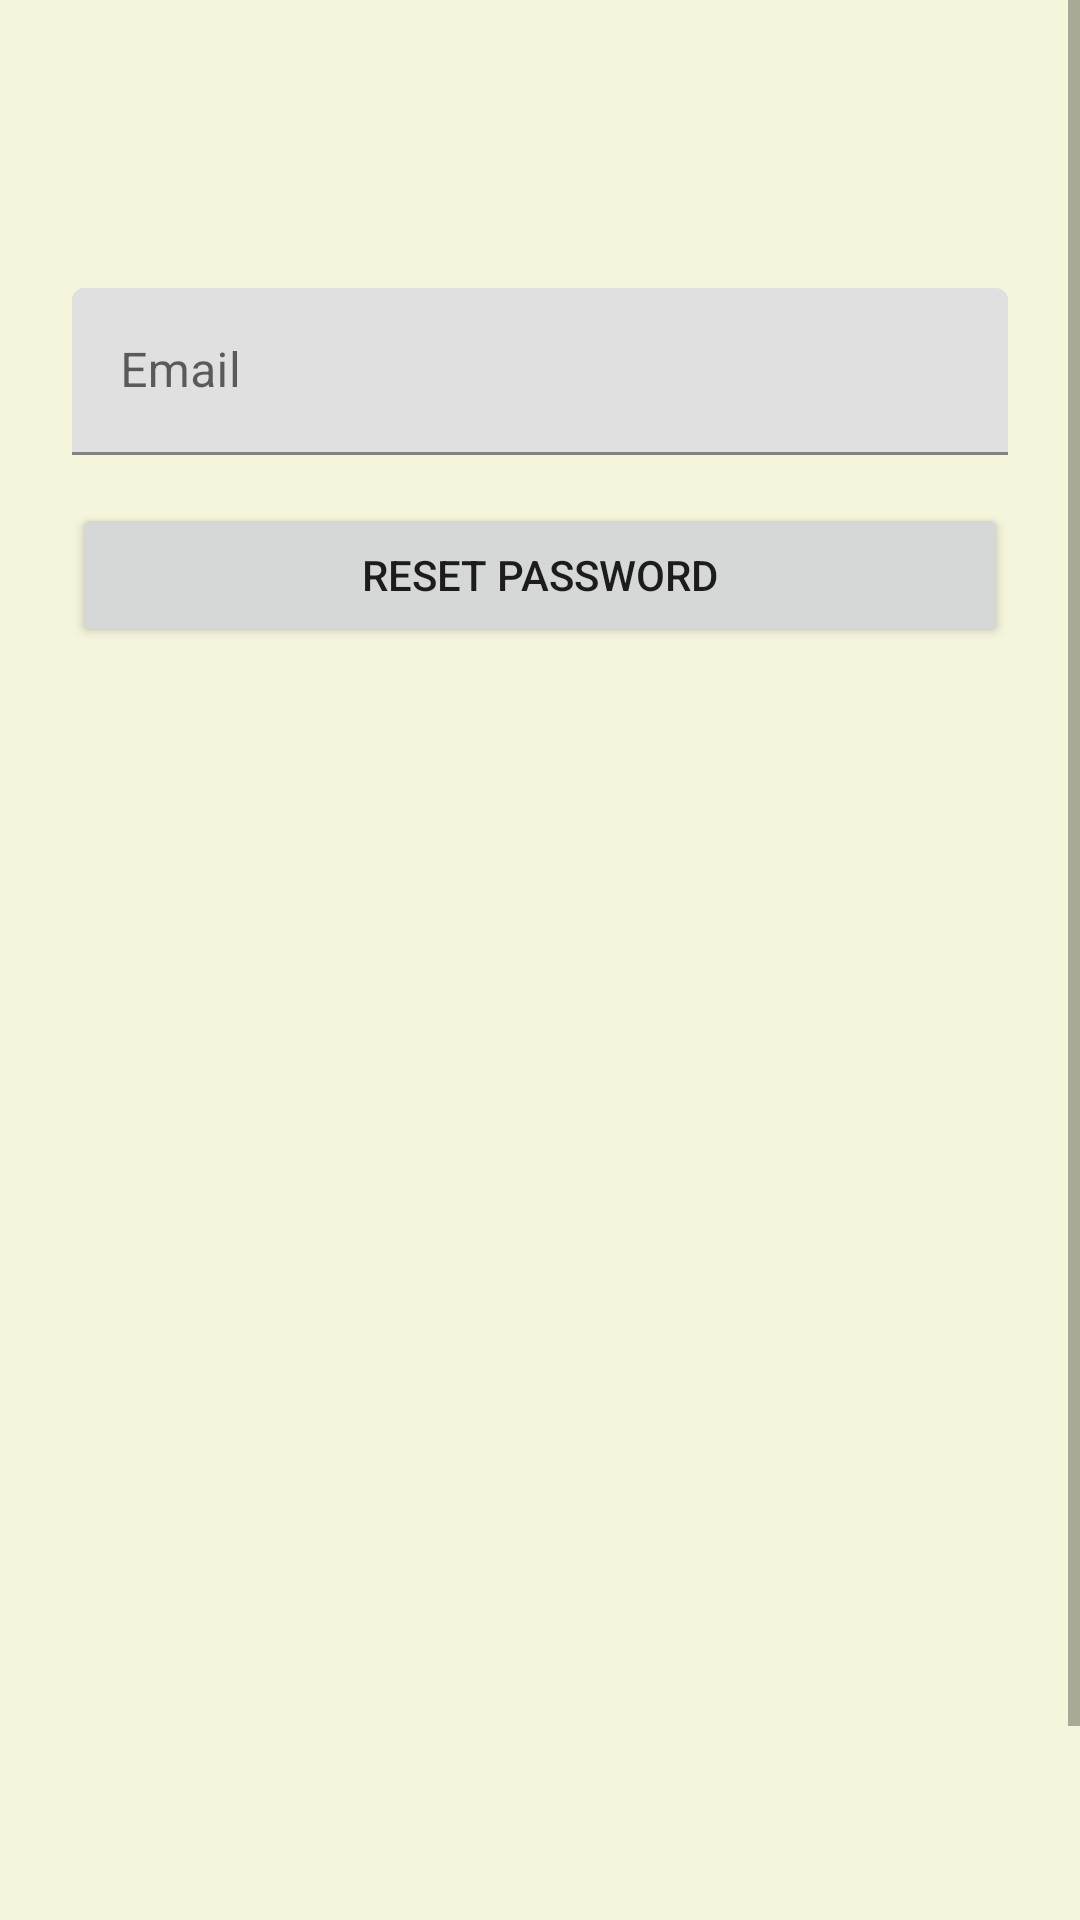

Layout XML and referenced resources for this Android screen:
<!-- AndroidManifest.xml: activity theme Theme.TravelBuddy -->
<!-- res/layout/activity_forgot_password.xml -->
<?xml version="1.0" encoding="utf-8"?>
<ScrollView xmlns:android="http://schemas.android.com/apk/res/android"
    android:layout_width="match_parent"
    android:layout_height="match_parent"
    android:background="@color/beige_light"
    android:fillViewport="true">

    <LinearLayout
        android:orientation="vertical"
        android:padding="24dp"
        android:layout_width="match_parent"
        android:layout_height="wrap_content"
        android:layout_marginTop="72dp"> 

        <com.google.android.material.textfield.TextInputLayout
            android:layout_width="match_parent"
            android:layout_height="wrap_content"
            android:hint="Email">

            <com.google.android.material.textfield.TextInputEditText
                android:id="@+id/emailEditText"
                android:layout_width="match_parent"
                android:layout_height="wrap_content"
                android:inputType="textEmailAddress"
                android:focusable="true"
                android:focusableInTouchMode="true"
                android:enabled="true"
                android:clickable="true" />
        </com.google.android.material.textfield.TextInputLayout>

        <Button
            android:id="@+id/resetPasswordButton"
            android:layout_width="match_parent"
            android:layout_height="wrap_content"
            android:text="Reset Password"
            android:layout_marginTop="16dp"/>
    </LinearLayout>
</ScrollView>
<!-- resources referenced by this layout -->
<resources>
  <color name="beige_light">#F5F5DC</color>
  <style name="Theme.TravelBuddy" parent="Theme.MaterialComponents.DayNight.NoActionBar">
          <item name="colorPrimary">@color/red_primary</item>
          <item name="colorPrimaryVariant">@color/red_dark</item>
          <item name="colorOnPrimary">@color/white</item>
  
          <item name="colorSecondary">@color/red_light</item>
          <item name="colorSecondaryVariant">@color/red_primary</item>
          <item name="colorOnSecondary">@color/white</item>
  
          <item name="android:statusBarColor" tools:targetApi="l">@color/beige_light</item>
          <item name="android:windowLightStatusBar" tools:targetApi="m">true</item>
  
          <item name="android:windowBackground">@color/beige_light</item>
          <item name="backgroundColor">@color/beige_light</item>
          
          <item name="android:textColorPrimary">@color/text_primary</item>
          <item name="android:textColorSecondary">@color/text_secondary</item>
      </style>
  <color name="red_primary">#DC143C</color>
  <color name="red_dark">#B01030</color>
  <color name="white">#FFFFFFFF</color>
  <color name="red_light">#FF4D6D</color>
  <color name="text_primary">#2C2C2C</color>
  <color name="text_secondary">#666666</color>
</resources>
